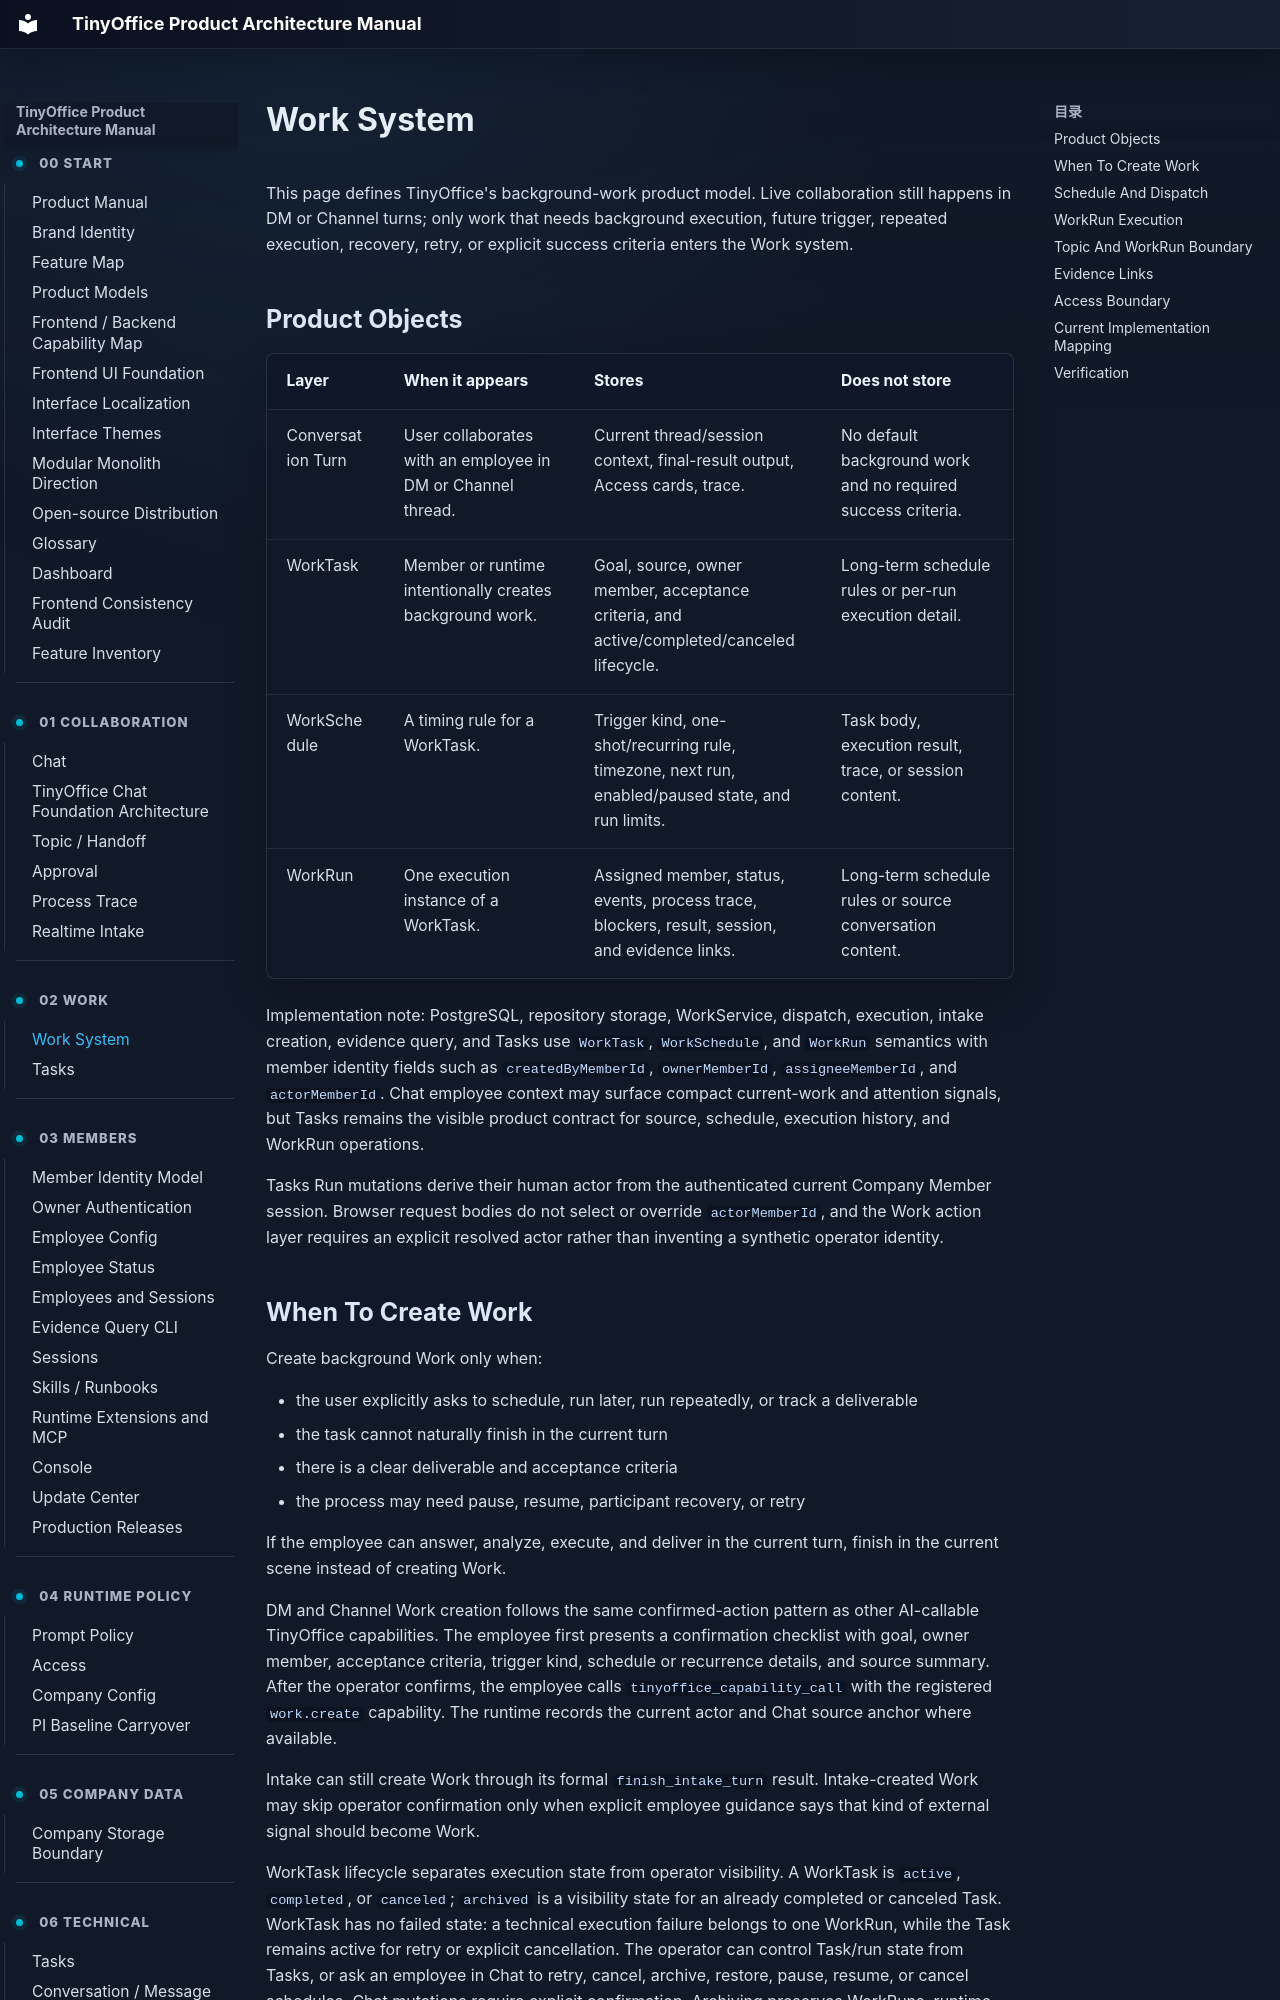

repository: xuziho/TinyOffice · page: product/work-system/index.html · generator: mkdocs

# Work System

This page defines TinyOffice's background-work product model. Live collaboration still happens in DM or Channel turns; only work that needs background execution, future trigger, repeated execution, recovery, retry, or explicit success criteria enters the Work system.

## Product Objects

| Layer | When it appears | Stores | Does not store |
| --- | --- | --- | --- |
| Conversation Turn | User collaborates with an employee in DM or Channel thread. | Current thread/session context, final-result output, Access cards, trace. | No default background work and no required success criteria. |
| WorkTask | Member or runtime intentionally creates background work. | Goal, source, owner member, acceptance criteria, and active/completed/canceled lifecycle. | Long-term schedule rules or per-run execution detail. |
| WorkSchedule | A timing rule for a WorkTask. | Trigger kind, one-shot/recurring rule, timezone, next run, enabled/paused state, and run limits. | Task body, execution result, trace, or session content. |
| WorkRun | One execution instance of a WorkTask. | Assigned member, status, events, process trace, blockers, result, session, and evidence links. | Long-term schedule rules or source conversation content. |

Implementation note: PostgreSQL, repository storage, WorkService, dispatch, execution, intake creation, evidence query, and Tasks use `WorkTask`, `WorkSchedule`, and `WorkRun` semantics with member identity fields such as `createdByMemberId`, `ownerMemberId`, `assigneeMemberId`, and `actorMemberId`. Chat employee context may surface compact current-work and attention signals, but Tasks remains the visible product contract for source, schedule, execution history, and WorkRun operations.

Tasks Run mutations derive their human actor from the authenticated current Company Member session. Browser request bodies do not select or override `actorMemberId`, and the Work action layer requires an explicit resolved actor rather than inventing a synthetic operator identity.

## When To Create Work

Create background Work only when:

- the user explicitly asks to schedule, run later, run repeatedly, or track a deliverable
- the task cannot naturally finish in the current turn
- there is a clear deliverable and acceptance criteria
- the process may need pause, resume, participant recovery, or retry

If the employee can answer, analyze, execute, and deliver in the current turn, finish in the current scene instead of creating Work.

DM and Channel Work creation follows the same confirmed-action pattern as other AI-callable TinyOffice capabilities. The employee first presents a confirmation checklist with goal, owner member, acceptance criteria, trigger kind, schedule or recurrence details, and source summary. After the operator confirms, the employee calls `tinyoffice_capability_call` with the registered `work.create` capability. The runtime records the current actor and Chat source anchor where available.

Intake can still create Work through its formal `finish_intake_turn` result. Intake-created Work may skip operator confirmation only when explicit employee guidance says that kind of external signal should become Work.

WorkTask lifecycle separates execution state from operator visibility. A WorkTask is `active`, `completed`, or `canceled`; `archived` is a visibility state for an already completed or canceled Task. WorkTask has no failed state: a technical execution failure belongs to one WorkRun, while the Task remains active for retry or explicit cancellation. The operator can control Task/run state from Tasks, or ask an employee in Chat to retry, cancel, archive, restore, pause, resume, or cancel schedules. Chat mutations require explicit confirmation. Archiving preserves WorkRuns, runtime Sessions, Process Trace, Chat source messages, and other evidence.
